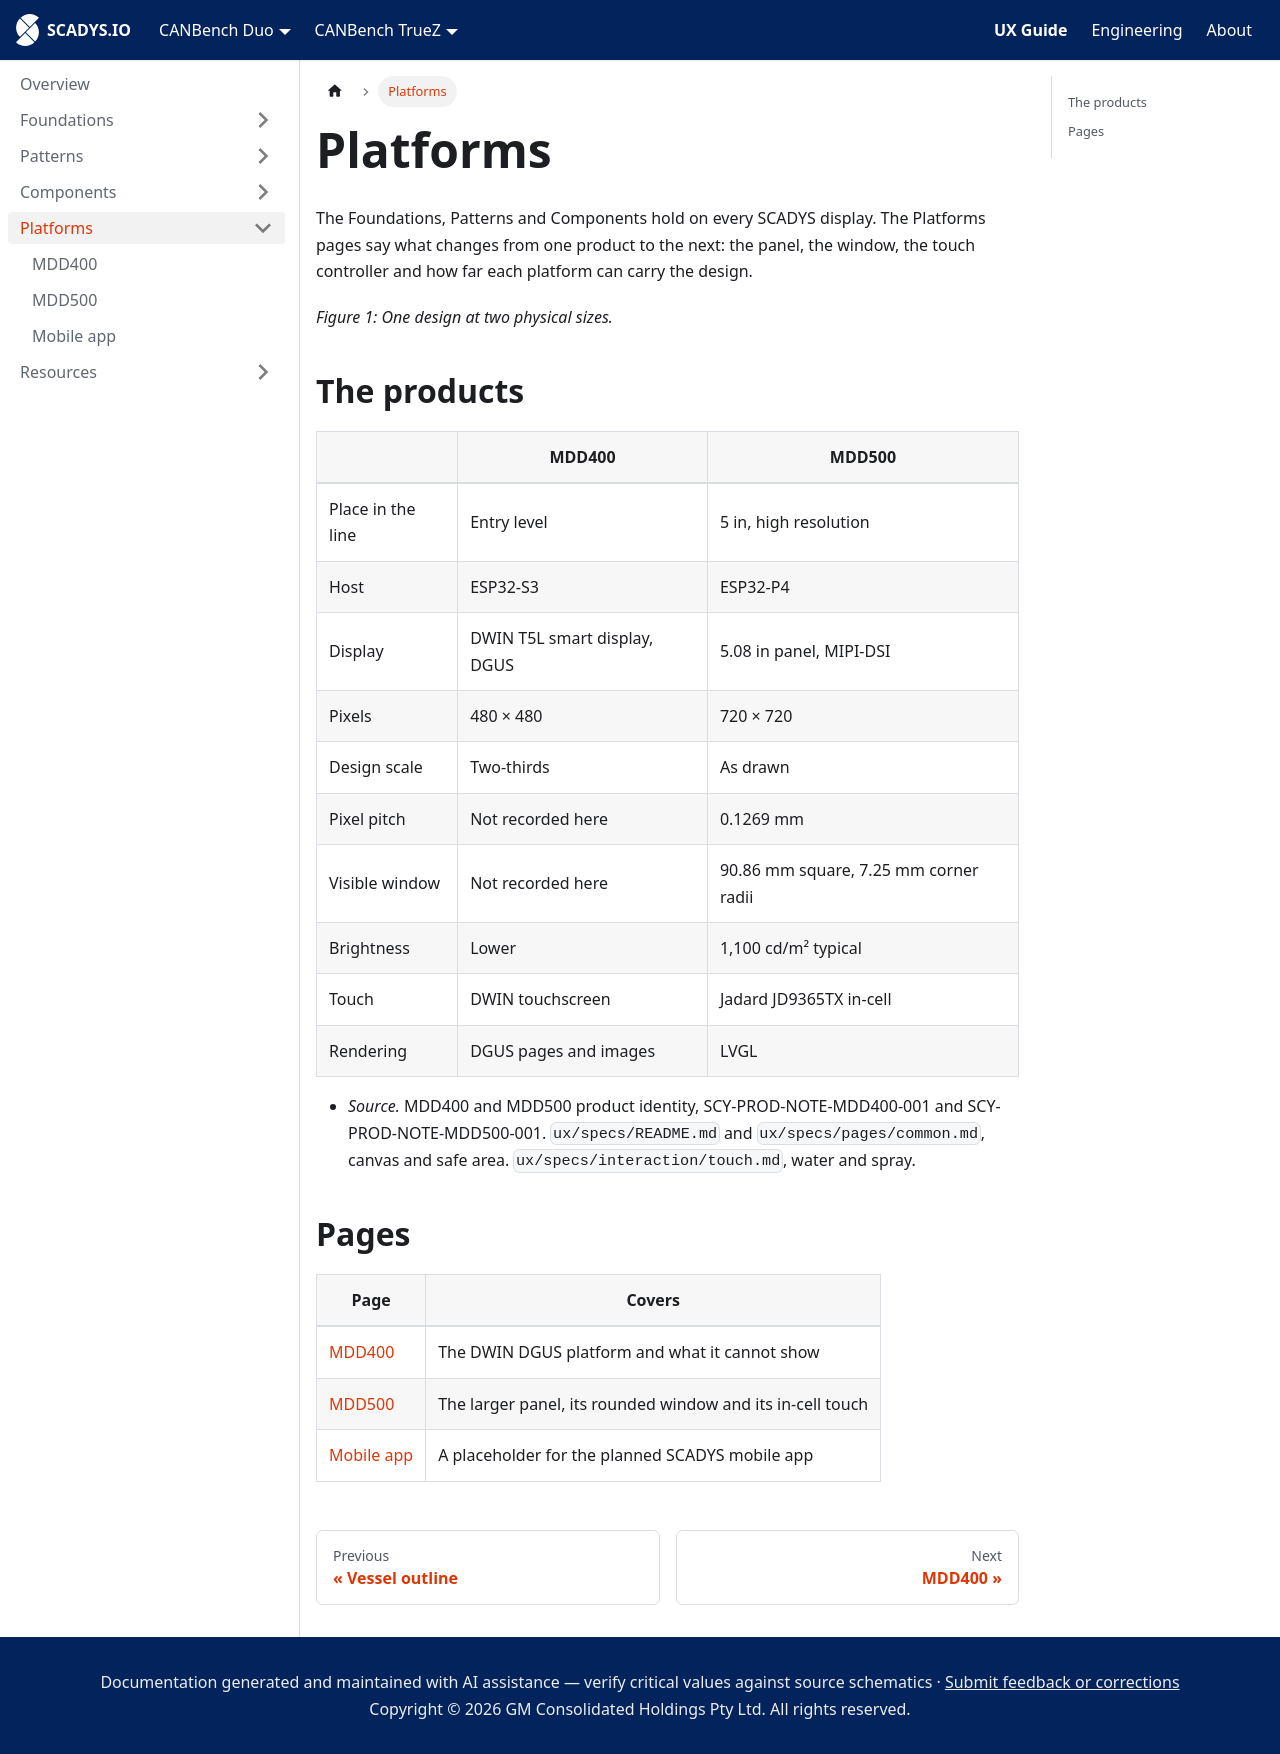

repository: SCADYS-IO/docs.scadys.io · page: ux-guide/platforms.html · generator: docusaurus

---
sidebar_position: 1
title: Platforms
sidebar_label: Overview
---

# Platforms

The Foundations, Patterns and Components hold on every SCADYS display. The Platforms pages say what changes from one product to the next: the panel, the window, the touch controller and how far each platform can carry the design.

*Figure 1: One design at two physical sizes.*

## The products

| | MDD400 | MDD500 |
|---|---|---|
| Place in the line | Entry level | 5 in, high resolution |
| Host | ESP32-S3 | ESP32-P4 |
| Display | DWIN T5L smart display, DGUS | 5.08 in panel, MIPI-DSI |
| Pixels | 480 × 480 | 720 × 720 |
| Design scale | Two-thirds | As drawn |
| Pixel pitch | Not recorded here | 0.1269 mm |
| Visible window | Not recorded here | 90.86 mm square, 7.25 mm corner radii |
| Brightness | Lower | 1,100 cd/m² typical |
| Touch | DWIN touchscreen | Jadard JD9365TX in-cell |
| Rendering | DGUS pages and images | LVGL |

- *Source.* MDD400 and MDD500 product identity, SCY-PROD-NOTE-MDD400-001 and SCY-PROD-NOTE-MDD500-001. `ux/specs/README.md` and `ux/specs/pages/common.md`, canvas and safe area. `ux/specs/interaction/touch.md`, water and spray.

## Pages

| Page | Covers |
|---|---|
| [MDD400](./mdd400.md) | The DWIN DGUS platform and what it cannot show |
| [MDD500](./mdd500.md) | The larger panel, its rounded window and its in-cell touch |
| [Mobile app](./mobile-app.md) | A placeholder for the planned SCADYS mobile app |
